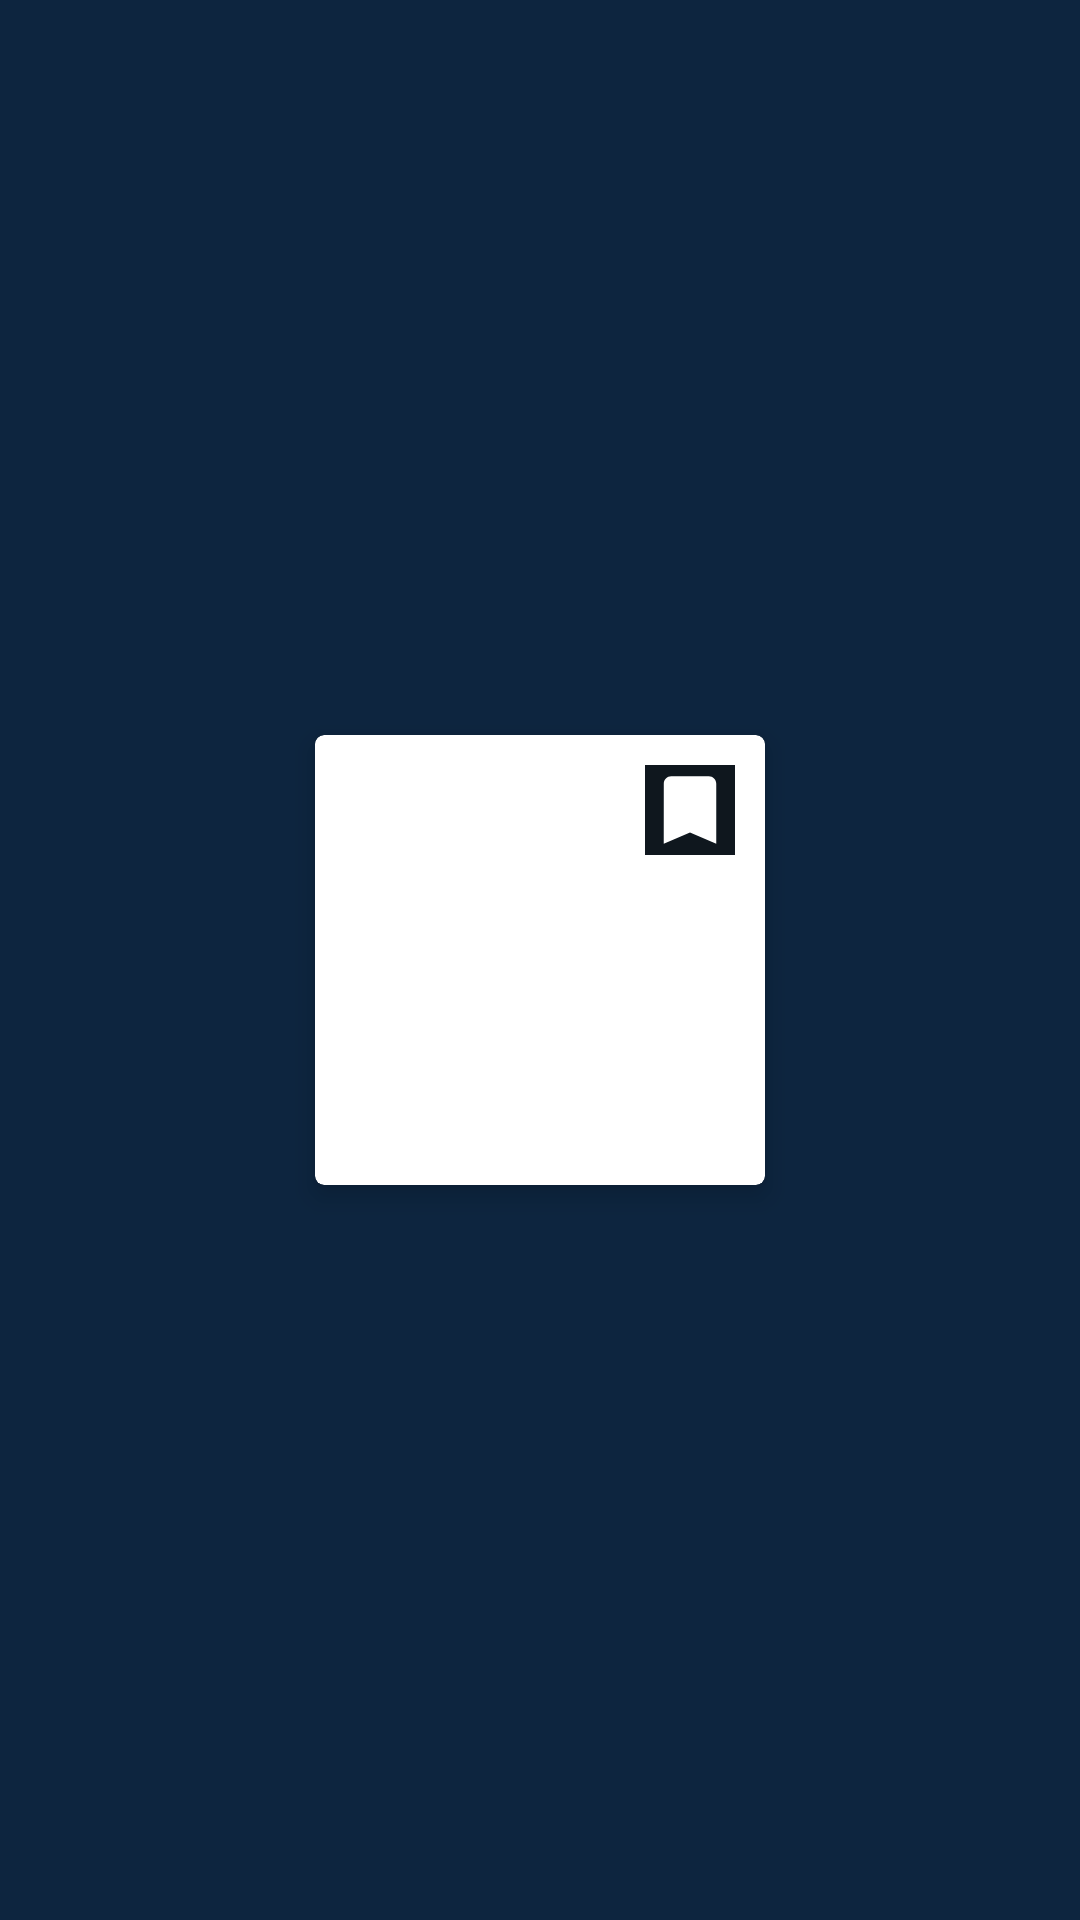

Layout XML and referenced resources for this Android screen:
<!-- AndroidManifest.xml: application theme Theme.AppCompat.DayNight.DarkActionBar -->
<!-- res/layout/recycler_movie_row_item.xml -->
<?xml version="1.0" encoding="utf-8"?>
<androidx.constraintlayout.widget.ConstraintLayout
    xmlns:android="http://schemas.android.com/apk/res/android"
    xmlns:app="http://schemas.android.com/apk/res-auto"
    xmlns:tools="http://schemas.android.com/tools"
    android:layout_width="wrap_content"
    android:layout_height="wrap_content"
    android:layout_marginStart="12dp"
    android:background="@color/darkBlue">

    <androidx.cardview.widget.CardView
        android:layout_width="150dp"
        android:layout_height="150dp"
        app:cardCornerRadius="3dp"
        app:cardElevation="5dp"
        app:layout_constraintBottom_toBottomOf="parent"
        app:layout_constraintEnd_toEndOf="parent"
        app:layout_constraintStart_toStartOf="parent"
        app:layout_constraintTop_toTopOf="parent" >


        <ImageView
            android:id="@+id/item_image"
            android:layout_width="match_parent"
            android:layout_height="match_parent"
            android:scaleType="fitXY"

            />

        <ImageButton
            android:id="@+id/mainMovieAddButton"
            android:layout_width="30dp"
            android:layout_height="wrap_content"
            android:layout_marginStart="110dp"
            android:layout_marginTop="10dp"
            android:layout_marginEnd="10dp"
            android:background="@color/newBlack"
            android:scaleType="fitXY"
            android:src="@drawable/baseline_bookmark_white_24dp" />
    </androidx.cardview.widget.CardView>
</androidx.constraintlayout.widget.ConstraintLayout>
<!-- resources referenced by this layout -->
<resources>
  <color name="darkBlue">#0d253f</color>
  <color name="newBlack">#0F171E</color>
  <!-- drawable baseline_bookmark_white_24dp (drawable) -->
  <?xml version="1.0" encoding="UTF-8" standalone="no"?>
  <vector
      xmlns:android="http://schemas.android.com/apk/res/android"
      android:height="30dp"
      android:tint="@color/white"
      android:viewportHeight="24.0"
      android:viewportWidth="24.0"
      android:width="30dp">
      <path android:fillColor="@android:color/white" android:pathData="M17,3H7c-1.1,0 -1.99,0.9 -1.99,2L5,21l7,-3 7,3V5c0,-1.1 -0.9,-2 -2,-2z"/>
  </vector>
  <color name="white">#FFFFFFFF</color>
</resources>
